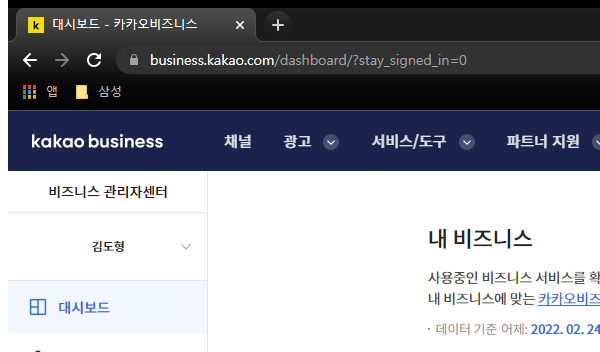
Workflow: DWAV_AccessToClient

Step 1: Attach Browser 'chrome.exe 대시보드' in window '대시보드 - 카카오비즈니스' (chrome.exe)

Step 2: click on the element '{0}' (no picture)

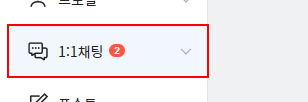
Step 3: click on the element in window '카카오톡채널 관리자센터' (chrome.exe)

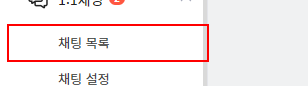
Step 4: click on the link '채팅 목록'

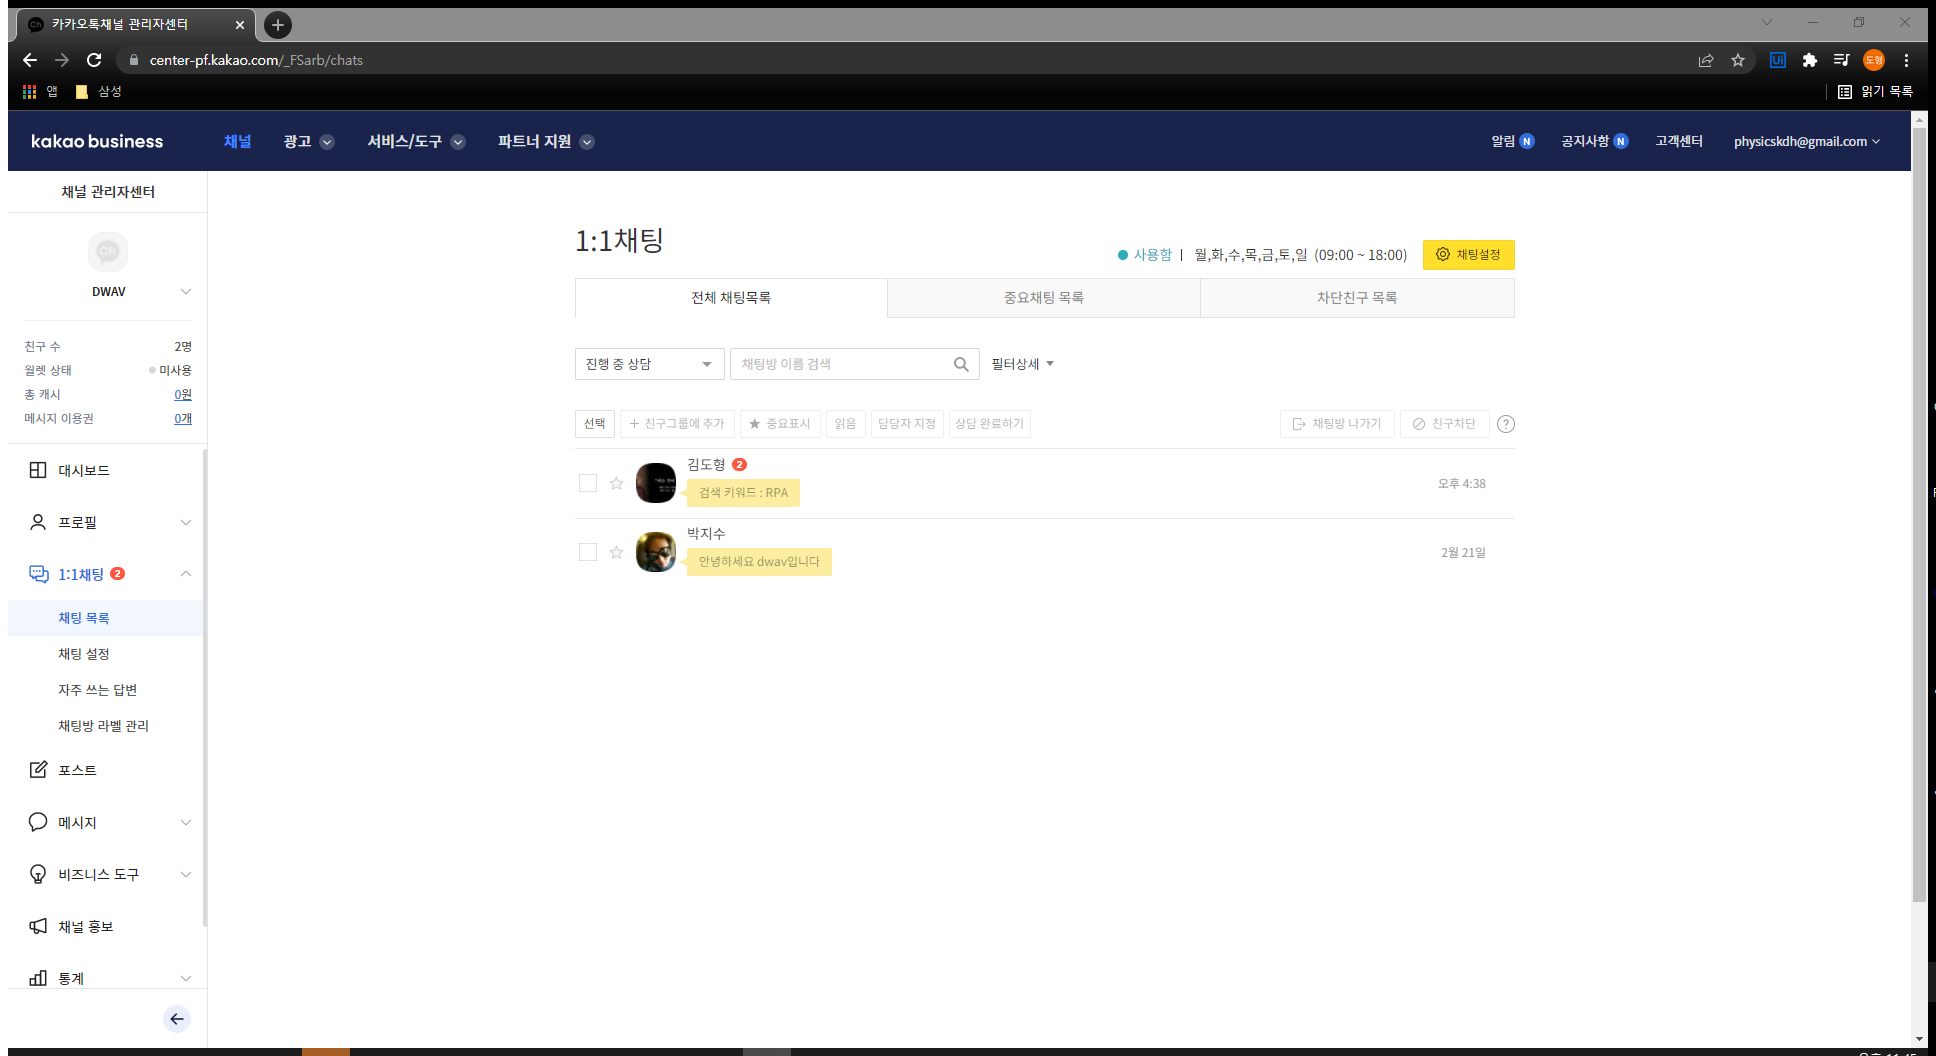
Step 5: Attach Browser '          Page' in window '카카오톡채널 관리자센터' (chrome.exe)

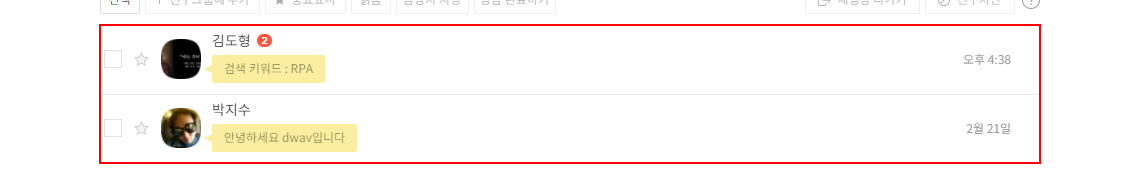
Step 6: get-text from the element